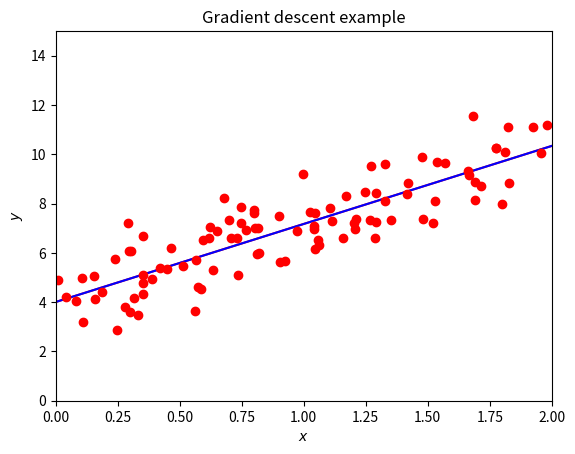

The matplotlib source for this figure:
# Importing various packages
from random import random, seed
import numpy as np
import matplotlib.pyplot as plt
from mpl_toolkits.mplot3d import Axes3D
from matplotlib import cm
from matplotlib.ticker import LinearLocator, FormatStrFormatter
import sys

x = 2*np.random.rand(100, 1)
y = 4+3*x+np.random.randn(100, 1)

xb = np.c_[np.ones((100, 1)), x]
beta_linreg = np.linalg.inv(xb.T.dot(xb)).dot(xb.T).dot(y)
print(beta_linreg)
beta = np.random.randn(2, 1)

eta = 0.1
Niterations = 1000
m = 100

for iter in range(Niterations):
    gradients = 2.0/m*xb.T.dot(xb.dot(beta)-y)
    beta -= eta*gradients

print(beta)
xnew = np.array([[0],[2]])
xbnew = np.c_[np.ones((2,1)), xnew]
ypredict = xbnew.dot(beta)
ypredict2 = xbnew.dot(beta_linreg)
plt.plot(xnew, ypredict, "r-")
plt.plot(xnew, ypredict2, "b-")
plt.plot(x, y ,'ro')
plt.axis([0,2.0,0, 15.0])
plt.xlabel(r'$x$')
plt.ylabel(r'$y$')
plt.title(r'Gradient descent example')
plt.show()